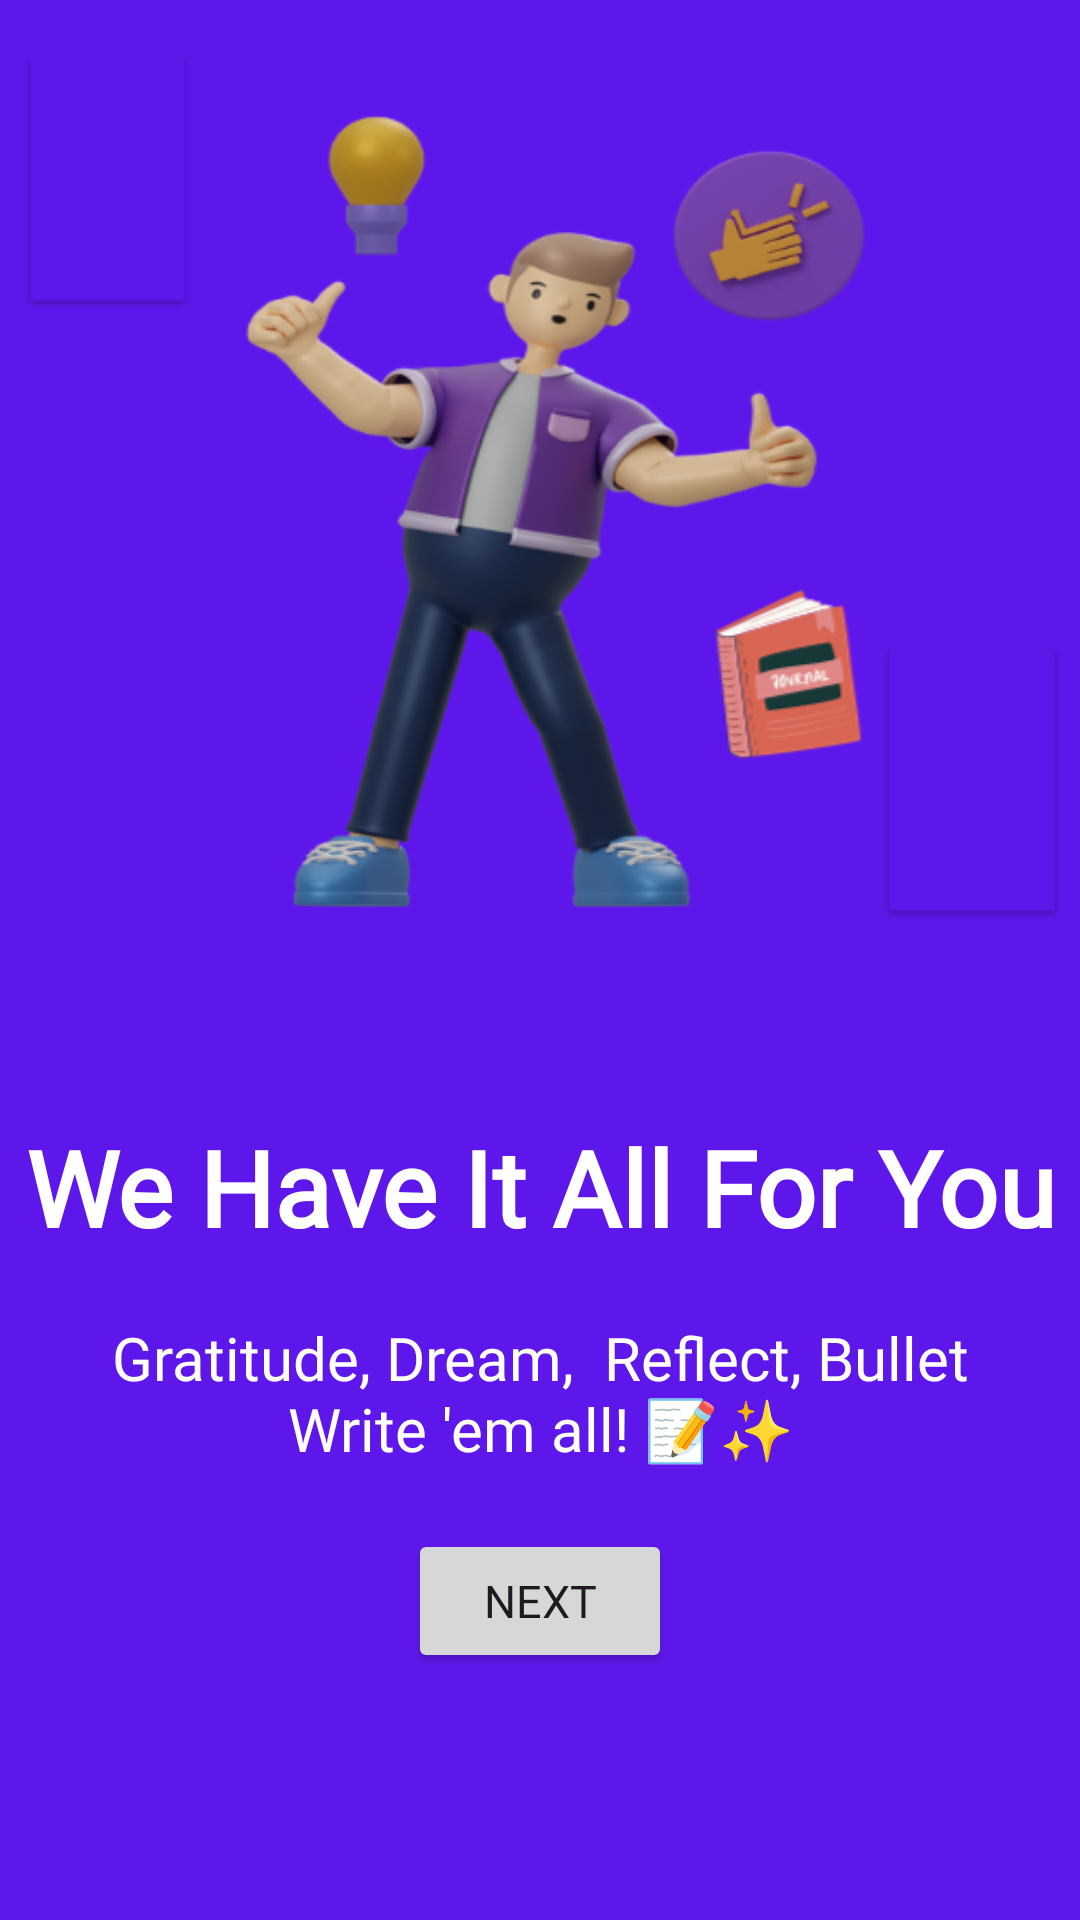

Produce the Android XML layout that renders to this screen, including the resource entries it uses.
<!-- AndroidManifest.xml: application theme Theme.SUperJournalApp -->
<!-- res/layout/activity_intro_screen_two.xml -->
<?xml version="1.0" encoding="utf-8"?>
<LinearLayout xmlns:android="http://schemas.android.com/apk/res/android"
    android:layout_width="match_parent"
    android:layout_height="match_parent"
    android:layout_gravity="center_vertical"
    android:background="#5E17EB"
    android:orientation="vertical">

    <LinearLayout
        android:layout_width="wrap_content"
        android:layout_height="0dp"
        android:layout_weight="1"
        android:gravity="center"
        android:orientation="vertical">

        <ImageView
            android:layout_width="wrap_content"
            android:layout_height="wrap_content"
            android:background="@drawable/intro_screen_image_two" />


    </LinearLayout>

    <LinearLayout
        android:layout_width="match_parent"
        android:layout_height="0dp"
        android:layout_weight="1"
        android:gravity="center"
        android:orientation="vertical">

        <TextView
            android:layout_width="match_parent"
            android:layout_height="wrap_content"
            android:gravity="center"
            android:text="We Have It All For You"
            android:fontFamily="@font/balsamiqsans_regular"
            android:textColor="@color/white"
            android:textStyle="bold"
            android:textSize="35sp" />

        <TextView
            android:layout_width="match_parent"
            android:layout_height="wrap_content"
            android:layout_marginVertical="20dp"
            android:gravity="center"
            android:text="Gratitude, Dream,  Reflect, Bullet Write 'em all! 📝✨"
            android:textColor="@color/white"
            android:fontFamily="@font/balsamiqsans_regular"
            android:layout_marginHorizontal="15dp"
            android:textSize="20sp" />

        <Button
            android:id="@+id/intro_screen_two_nxt"
            android:layout_width="wrap_content"
            android:layout_height="wrap_content"
            android:layout_marginBottom="30dp"
            android:text="Next"
            android:fontFamily="@font/balsamiqsans_regular"
            android:textSize="15sp" />

    </LinearLayout>

</LinearLayout>
<!-- resources referenced by this layout -->
<resources>
  <color name="white">#FFFFFFFF</color>
  <!-- drawable intro_screen_image_two: png bitmap (drawable, 85910 bytes) -->
  <style name="Theme.SUperJournalApp" parent="Base.Theme.SUperJournalApp" />
  <style name="Base.Theme.SUperJournalApp" parent="Theme.Material3.DayNight.NoActionBar">
          
          
      </style>
</resources>
